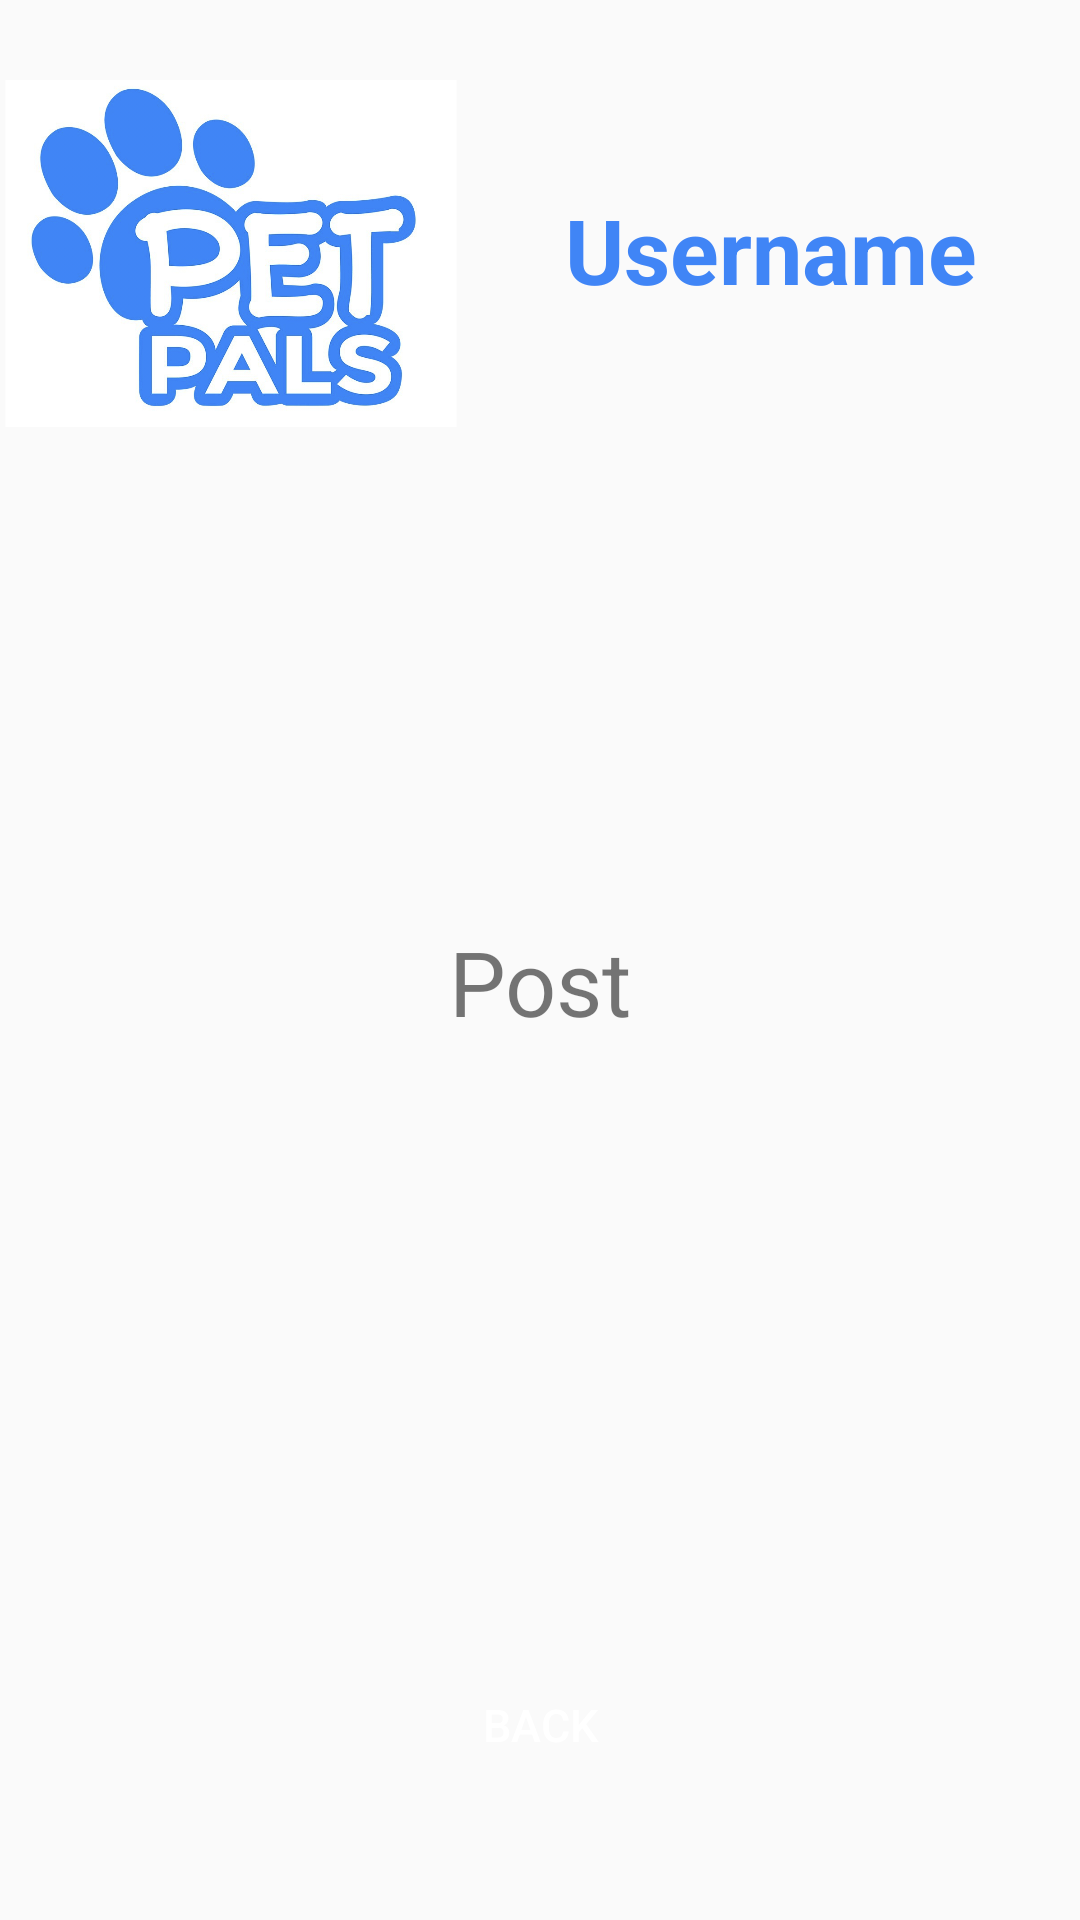

Write the Android layout XML for this screen, with the resource values it uses.
<!-- AndroidManifest.xml: application theme Theme.PetPals -->
<!-- res/layout/activity_view_post.xml -->
<?xml version="1.0" encoding="utf-8"?>
<androidx.constraintlayout.widget.ConstraintLayout xmlns:android="http://schemas.android.com/apk/res/android"
    xmlns:app="http://schemas.android.com/apk/res-auto"
    xmlns:tools="http://schemas.android.com/tools"
    android:layout_width="match_parent"
    android:layout_height="match_parent"
    tools:context=".ViewPost">

    <ImageView
        android:id="@+id/imageView"
        android:layout_width="154dp"
        android:layout_height="163dp"
        app:layout_constraintBottom_toBottomOf="parent"
        app:layout_constraintEnd_toEndOf="parent"
        app:layout_constraintHorizontal_bias="0.0"
        app:layout_constraintStart_toStartOf="parent"
        app:layout_constraintTop_toTopOf="parent"
        app:layout_constraintVertical_bias="0.006"
        app:srcCompat="@drawable/petpals" />

    <TextView
        android:id="@+id/viewpost_username"
        android:layout_width="wrap_content"
        android:layout_height="wrap_content"
        android:gravity="center"
        android:textColor="@color/petpals"
        android:text="@string/username"
        android:textSize="30sp"
        android:textStyle="bold"
        app:layout_constraintBottom_toBottomOf="@+id/imageView"
        app:layout_constraintEnd_toEndOf="parent"
        app:layout_constraintStart_toEndOf="@+id/imageView"
        app:layout_constraintTop_toTopOf="parent" />

    <Button
        android:id="@+id/viewpost_delete"
        android:layout_width="151dp"
        android:layout_height="50dp"
        android:visibility="invisible"
        android:layout_marginBottom="12dp"
        android:background="@drawable/rounded_corner"
        android:text="@string/delete"
        android:textColor="@color/white"
        android:textSize="15sp"
        app:layout_constraintBottom_toTopOf="@+id/viewpost_back"
        app:layout_constraintEnd_toEndOf="parent"
        app:layout_constraintStart_toStartOf="parent" />

    <Button
        android:id="@+id/viewpost_back"
        android:layout_width="151dp"
        android:layout_height="50dp"
        android:layout_marginBottom="40dp"
        android:background="@drawable/rounded_corner_red"
        android:text="@string/back"
        android:textColor="@color/white"
        android:textSize="15sp"
        app:layout_constraintBottom_toBottomOf="parent"
        app:layout_constraintEnd_toEndOf="parent"
        app:layout_constraintStart_toStartOf="parent" />

    <TextView
        android:id="@+id/viewpost_textview"
        android:layout_width="wrap_content"
        android:layout_height="wrap_content"
        android:gravity="center"
        android:text="Post"
        android:textSize="30sp"
        app:layout_constraintBottom_toTopOf="@id/viewpost_delete"
        app:layout_constraintEnd_toEndOf="parent"
        app:layout_constraintStart_toStartOf="parent"
        app:layout_constraintTop_toBottomOf="@id/imageView" />


</androidx.constraintlayout.widget.ConstraintLayout>
<!-- resources referenced by this layout -->
<resources>
  <color name="petpals">#4085F6</color>
  <color name="white">#FFFFFFFF</color>
  <!-- drawable petpals: png bitmap (drawable, 836179 bytes) -->
  <!-- drawable rounded_corner (drawable) -->
  <?xml version="1.0" encoding="utf-8"?>
  <shape xmlns:android="http://schemas.android.com/apk/res/android">
      <corners  android:radius="50dp"/>
      <solid android:color="#1A87FE"></solid>
  </shape>
  <string name="back">Back</string>
  <string name="delete">Delete</string>
  <string name="username">Username</string>
  <style name="Theme.PetPals" parent="Theme.AppCompat.Light.NoActionBar">
          
          <item name="colorPrimary">@color/purple_500</item>
          <item name="colorPrimaryVariant">@color/purple_700</item>
          <item name="colorOnPrimary">@color/white</item>
          
          <item name="colorSecondary">@color/teal_200</item>
          <item name="colorSecondaryVariant">@color/teal_700</item>
          <item name="colorOnSecondary">@color/black</item>
          
          <item name="android:statusBarColor">?attr/colorPrimaryVariant</item>
          
      </style>
  <color name="purple_500">#FF6200EE</color>
  <color name="purple_700">#FF3700B3</color>
  <color name="teal_200">#FF03DAC5</color>
  <color name="teal_700">#FF018786</color>
  <color name="black">#FF000000</color>
</resources>
